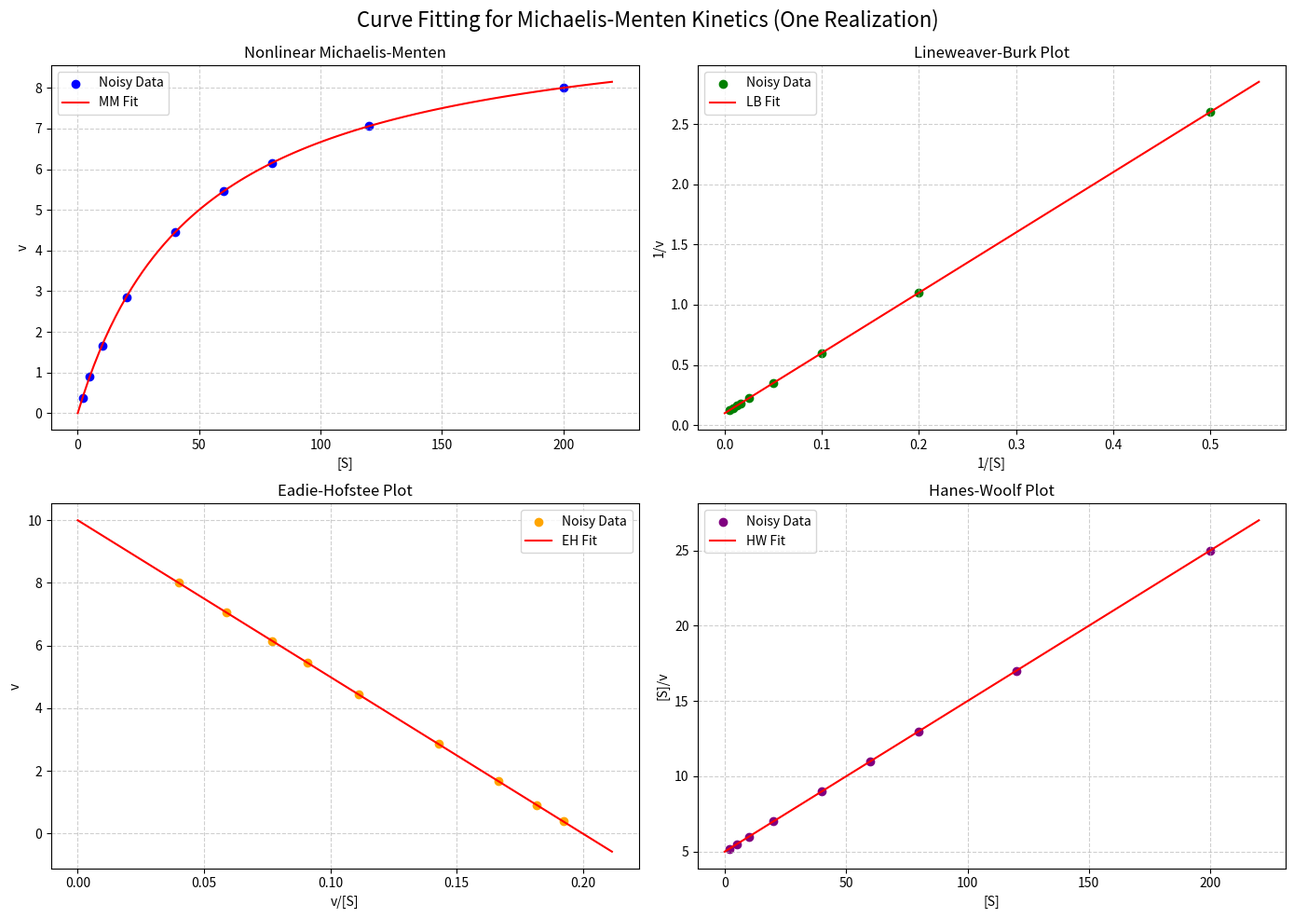

Recreate this plot in Python.
import numpy as np
import matplotlib.pyplot as plt
from scipy.optimize import curve_fit
from scipy.stats import linregress

# 1. Define true parameters
Vmax_true = 10.0
Km_true = 50.0

# 2. Define a substrate concentration array
# uncomment only one of the S_array lines to chose one of the scenarios described in the manuscript
S_array = np.array([2, 5, 10, 20, 40, 60, 80, 120, 200]) # ideal substrate sampling
# S_array = np.array([2, 5, 10, 20, 40, 60, 80, 120]) # no high [S]
# S_array = np.array([60, 70, 80, 100, 120, 150, 200]) # no low [S]
# S_array = np.array([35, 40, 45, 50, 55, 60]) # grouped around KM
# S_array = np.array([5, 20, 80]) # too few [S]


# 3. Define the noise level
# use a value of 0 for perfect data, 1e-6 for nearly perfect data
# reasonable noise levels could be 0.05-0.20 (5-20% relative Gaussian noise)
noise_level = 1e-6

# 4. Generate synthetic velocity data using the Michaelis-Menten equation
v_true = (Vmax_true * S_array) / (Km_true + S_array)

# 5. Define the Michaelis-Menten function for scipy.optimize.curve_fit
def michaelis_menten(S, Vmax, Km):
    return (Vmax * S) / (Km + S)

# 6. Monte Carlo simulation setup
# on Google Colab:
# 250 trials ~ 1 second
# 1000 trials ~ 3 seconds
# 10000 trials ~ 20 seconds
# The sweet spot for students testing multiple conditions during a class period
#   is probably about 500-5000 trials (i.e., about 5 seconds per test).
n_trials = 10000

# Dictionaries to store fitted parameters for each method
results = {
    'MM': {'Km': [], 'Vmax': []},
    'LB': {'Km': [], 'Vmax': []},
    'EH': {'Km': [], 'Vmax': []},
    'HW': {'Km': [], 'Vmax': []}
}

# Run the simulation
for i in range(n_trials):
    # 5. Add Gaussian noise to each velocity value
    noise_std = noise_level * v_true
    v_noisy = v_true + np.random.normal(loc=0.0, scale=noise_std)

    # Prevent negative or zero velocities to avoid division by zero in linearizations
    v_noisy = np.maximum(v_noisy, 1e-12)

    # a) Nonlinear Michaelis-Menten (MM) fit
    try:
        # Initial guess for Vmax and Km is provided via p0
        popt, _ = curve_fit(michaelis_menten, S_array, v_noisy, p0=[Vmax_true, Km_true])
        results['MM']['Vmax'].append(popt[0])
        results['MM']['Km'].append(popt[1])
    except RuntimeError:
        pass # Skip if curve_fit fails to converge

    # b) Lineweaver-Burk (LB) fit: 1/v = (Km/Vmax)*(1/S) + 1/Vmax
    x_lb = 1 / S_array
    y_lb = 1 / v_noisy
    slope_lb, intercept_lb, _, _, _ = linregress(x_lb, y_lb)
    vmax_lb = 1 / intercept_lb
    km_lb = slope_lb * vmax_lb
    results['LB']['Vmax'].append(vmax_lb)
    results['LB']['Km'].append(km_lb)

    # c) Eadie-Hofstee (EH) fit: v = -Km*(v/S) + Vmax
    x_eh = v_noisy / S_array
    y_eh = v_noisy
    slope_eh, intercept_eh, _, _, _ = linregress(x_eh, y_eh)
    vmax_eh = intercept_eh
    km_eh = -slope_eh
    results['EH']['Vmax'].append(vmax_eh)
    results['EH']['Km'].append(km_eh)

    # d) Hanes-Woolf (HW) fit: S/v = (1/Vmax)*S + Km/Vmax
    x_hw = S_array
    y_hw = S_array / v_noisy
    slope_hw, intercept_hw, _, _, _ = linregress(x_hw, y_hw)
    vmax_hw = 1 / slope_hw
    km_hw = intercept_hw * vmax_hw
    results['HW']['Vmax'].append(vmax_hw)
    results['HW']['Km'].append(km_hw)

# 9. Print statistical results
print("Monte Carlo Simulation Results (250 Trials)\n" + "="*60)
print(f"{'Method':<20} | {'Parameter':<10} | {'Mean':<10} | {'Std Dev':<10} | {'95% CI'}")
print("-" * 75)

methods = ['MM', 'LB', 'EH', 'HW']
for m in methods:
    for param in ['Km', 'Vmax']:
        data = np.array(results[m][param])
        mean_val = np.mean(data)
        std_val = np.std(data)

        # 95% Confidence Interval for the estimates
        lower_bound = np.percentile(data, 2.5)
        upper_bound = np.percentile(data, 97.5)

        param_label = "Km" if param == 'Km' else "Vmax"
        print(f"{m:<20} | {param_label:<10} | {mean_val:10.6f} | {std_val:10.6e} | [{lower_bound:.6f}, {upper_bound:.6f}]")
    print("-" * 75)

# 8. Plotting the native formats using the last generated 'v_noisy' dataset
fig, axes = plt.subplots(2, 2, figsize=(14, 10))
fig.suptitle("Curve Fitting for Michaelis-Menten Kinetics (One Realization)", fontsize=16)

# Extract fitted parameters from the final trial
km_fit_mm, vmax_fit_mm = results['MM']['Km'][-1], results['MM']['Vmax'][-1]
km_fit_lb, vmax_fit_lb = results['LB']['Km'][-1], results['LB']['Vmax'][-1]
km_fit_eh, vmax_fit_eh = results['EH']['Km'][-1], results['EH']['Vmax'][-1]
km_fit_hw, vmax_fit_hw = results['HW']['Km'][-1], results['HW']['Vmax'][-1]

# a) Nonlinear MM Plot (v vs S)
ax = axes[0, 0]
ax.scatter(S_array, v_noisy, color='blue', label='Noisy Data')
S_fine = np.linspace(0, max(S_array)*1.1, 100)
ax.plot(S_fine, michaelis_menten(S_fine, vmax_fit_mm, km_fit_mm), 'r-', label='MM Fit')
ax.set_title('Nonlinear Michaelis-Menten')
ax.set_xlabel('[S]')
ax.set_ylabel('v')
ax.legend()
ax.grid(True, linestyle='--', alpha=0.6)

# b) Lineweaver-Burk Plot (1/v vs 1/S)
ax = axes[0, 1]
ax.scatter(1/S_array, 1/v_noisy, color='green', label='Noisy Data')
x_lb_fine = np.linspace(0, max(1/S_array)*1.1, 100)
y_lb_fine = (km_fit_lb/vmax_fit_lb) * x_lb_fine + (1/vmax_fit_lb)
ax.plot(x_lb_fine, y_lb_fine, 'r-', label='LB Fit')
ax.set_title('Lineweaver-Burk Plot')
ax.set_xlabel('1/[S]')
ax.set_ylabel('1/v')
ax.legend()
ax.grid(True, linestyle='--', alpha=0.6)

# c) Eadie-Hofstee Plot (v vs v/S)
ax = axes[1, 0]
ax.scatter(v_noisy/S_array, v_noisy, color='orange', label='Noisy Data')
x_eh_fine = np.linspace(0, max(v_noisy/S_array)*1.1, 100)
y_eh_fine = -km_fit_eh * x_eh_fine + vmax_fit_eh
ax.plot(x_eh_fine, y_eh_fine, 'r-', label='EH Fit')
ax.set_title('Eadie-Hofstee Plot')
ax.set_xlabel('v/[S]')
ax.set_ylabel('v')
ax.legend()
ax.grid(True, linestyle='--', alpha=0.6)

# d) Hanes-Woolf Plot (S/v vs S)
ax = axes[1, 1]
ax.scatter(S_array, S_array/v_noisy, color='purple', label='Noisy Data')
x_hw_fine = np.linspace(0, max(S_array)*1.1, 100)
y_hw_fine = (1/vmax_fit_hw) * x_hw_fine + (km_fit_hw/vmax_fit_hw)
ax.plot(x_hw_fine, y_hw_fine, 'r-', label='HW Fit')
ax.set_title('Hanes-Woolf Plot')
ax.set_xlabel('[S]')
ax.set_ylabel('[S]/v')
ax.legend()
ax.grid(True, linestyle='--', alpha=0.6)

plt.tight_layout()
plt.subplots_adjust(top=0.92)
plt.show()
